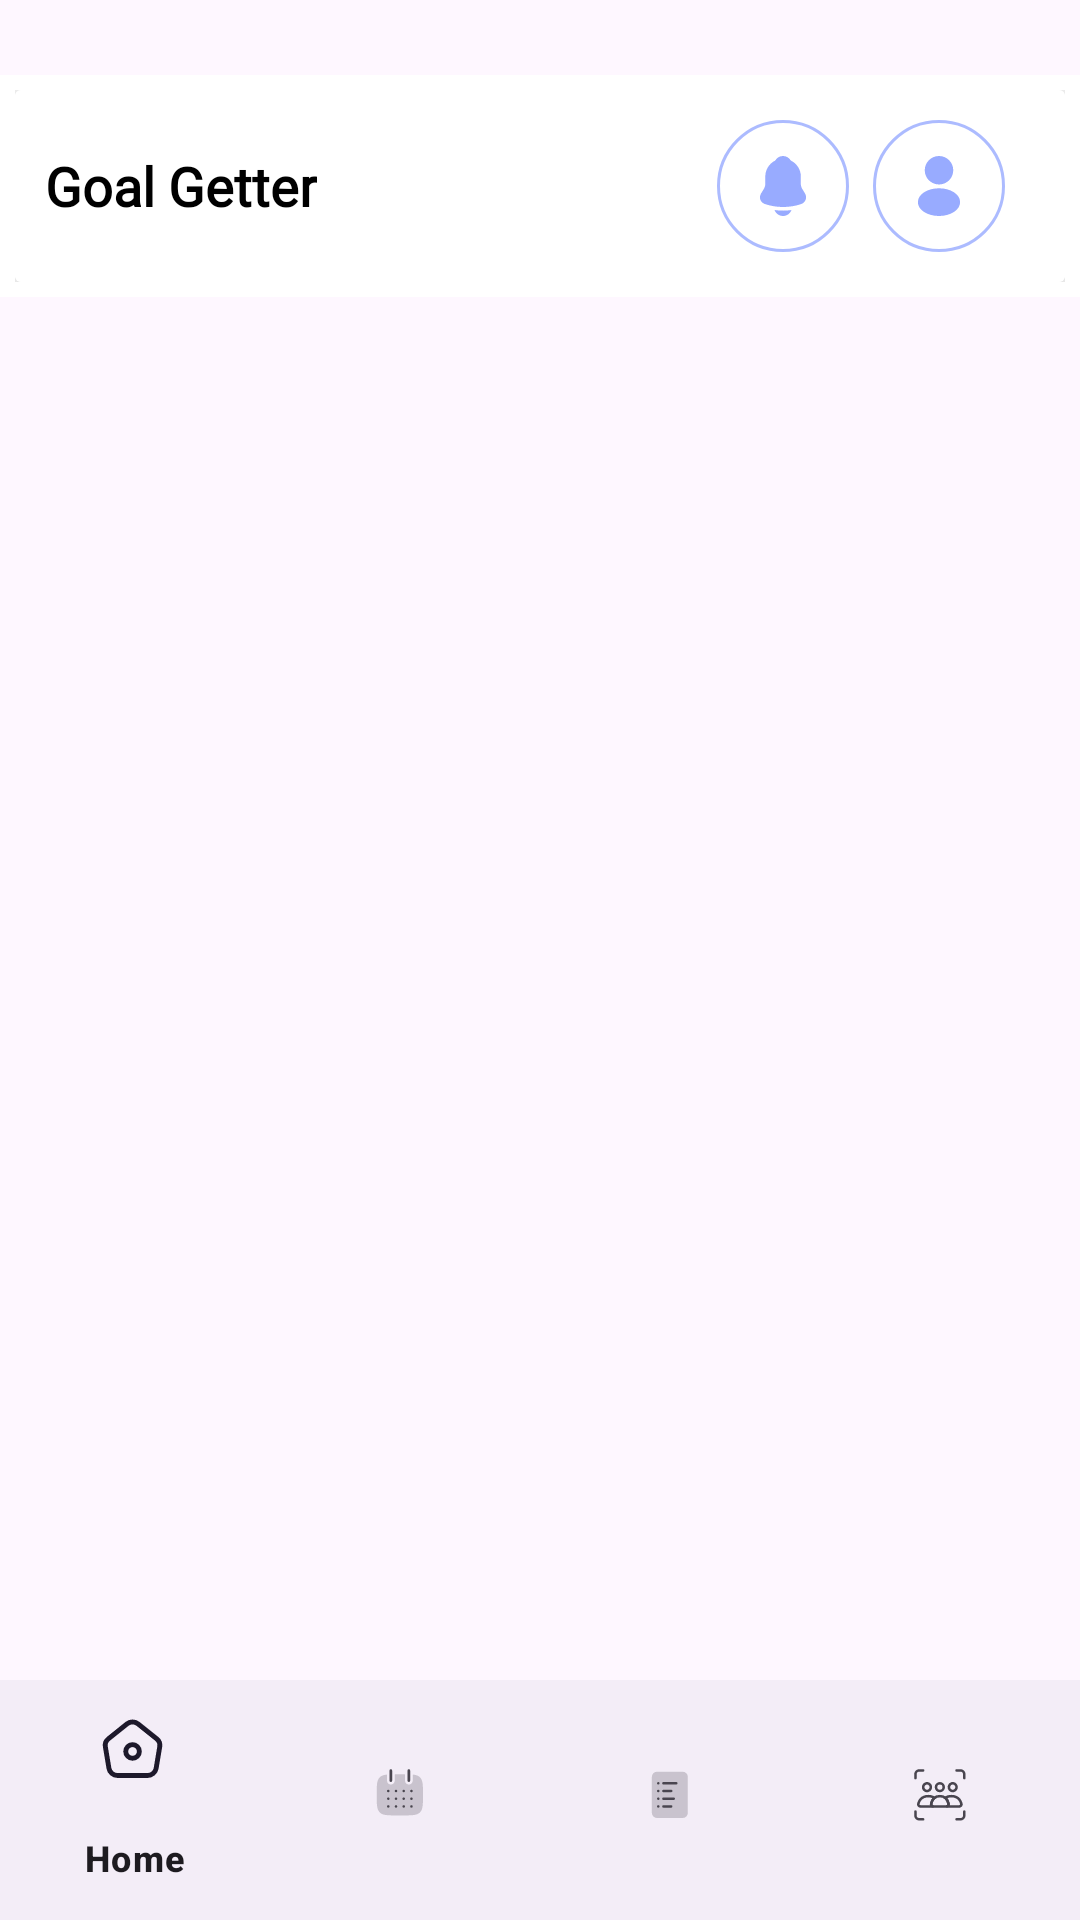

Layout XML and referenced resources for this Android screen:
<!-- AndroidManifest.xml: application theme Theme.GoalGetter -->
<!-- res/layout/activity_bottom_navigation.xml -->
<?xml version="1.0" encoding="utf-8"?>
<androidx.constraintlayout.widget.ConstraintLayout xmlns:android="http://schemas.android.com/apk/res/android"
    xmlns:app="http://schemas.android.com/apk/res-auto"
    xmlns:tools="http://schemas.android.com/tools"
    android:id="@+id/main"
    android:orientation="vertical"
    android:layout_width="match_parent"
    android:layout_height="match_parent"
    tools:context=".bottomNavigation">

<include layout="@layout/toolbar"> </include>
    <FrameLayout
        android:id="@+id/frameLayout"
        android:layout_width="match_parent"
        android:layout_height="0dp"
        android:layout_marginTop="30dp"
        app:layout_constraintBottom_toTopOf="@+id/bottomnavView"
        app:layout_constraintEnd_toEndOf="parent"
        app:layout_constraintStart_toStartOf="parent"
        app:layout_constraintTop_toTopOf="parent"></FrameLayout>


    <com.google.android.material.bottomnavigation.BottomNavigationView
        android:id="@+id/bottomnavView"
        android:layout_width="match_parent"
        android:layout_height="wrap_content"
        app:layout_constraintBottom_toBottomOf="parent"
        app:layout_constraintEnd_toEndOf="parent"
        app:layout_constraintStart_toStartOf="parent"
        app:layout_constraintTop_toBottomOf="@+id/frameLayout"
        app:menu="@menu/bottom_nav_menu"></com.google.android.material.bottomnavigation.BottomNavigationView>



</androidx.constraintlayout.widget.ConstraintLayout>
<!-- res/layout/toolbar.xml (included above) -->
<?xml version="1.0" encoding="utf-8"?>
<RelativeLayout xmlns:android="http://schemas.android.com/apk/res/android"
    xmlns:tools="http://schemas.android.com/tools"
    android:layout_width="match_parent"
    android:layout_height="wrap_content"
    xmlns:app="http://schemas.android.com/apk/res-auto"
    android:background="@android:color/transparent">

    <RelativeLayout
        android:layout_width="match_parent"
        android:layout_height="wrap_content"
        android:padding="5dp"
        android:background="@color/white"
        android:layout_marginTop="25dp">

        <androidx.cardview.widget.CardView
            android:layout_width="match_parent"
            android:layout_height="wrap_content"
            app:cardElevation="14dp"
            app:cardMaxElevation="20dp"
           >

        <RelativeLayout
                android:layout_width="match_parent"
                android:layout_height="match_parent"
                android:background="@color/white"
            android:padding="10dp">

                <TextView
                    android:id="@+id/titleText"
                    android:layout_width="wrap_content"
                    android:layout_height="wrap_content"
                    android:text="Goal Getter"
                    android:textSize="18sp"
                    android:textColor="@color/black"
                    android:fontFamily="@font/podkova_medium"
                    android:textStyle="bold"
                    android:layout_alignParentStart="true"
                    android:layout_centerVertical="true" />

                <ImageButton
                    android:id="@+id/profileButton"
                    android:layout_width="wrap_content"
                    android:layout_height="wrap_content"
                    android:layout_alignParentEnd="true"
                    android:layout_centerVertical="true"
                    android:layout_marginEnd="10dp"
                    android:background="?attr/selectableItemBackgroundBorderless"
                    android:src="@drawable/profileic"
                    android:contentDescription="Profile Button"
                    tools:ignore="TouchTargetSizeCheck" />

                <ImageButton
                    android:id="@+id/notificationButton"
                    android:layout_width="wrap_content"
                    android:layout_height="wrap_content"
                    android:layout_toStartOf="@id/profileButton"
                    android:layout_centerVertical="true"
                    android:layout_marginEnd="8dp"
                    android:background="?attr/selectableItemBackgroundBorderless"
                    android:src="@drawable/notificationic"
                    android:contentDescription="Notification Button"
                    tools:ignore="TouchTargetSizeCheck" />
            </RelativeLayout>
        </androidx.cardview.widget.CardView>

    </RelativeLayout>
</RelativeLayout>
<!-- resources referenced by this layout -->
<resources>
  <color name="black">#FF000000</color>
  <color name="white">#FFFFFFFF</color>
  <!-- drawable notificationic (drawable) -->
  <vector xmlns:android="http://schemas.android.com/apk/res/android"
      android:width="44dp"
      android:height="44dp"
      android:viewportWidth="44"
      android:viewportHeight="44">
    <path
        android:strokeWidth="1"
        android:pathData="M22,0.5L22,0.5A21.5,21.5 0,0 1,43.5 22L43.5,22A21.5,21.5 0,0 1,22 43.5L22,43.5A21.5,21.5 0,0 1,0.5 22L0.5,22A21.5,21.5 0,0 1,22 0.5z"
        android:strokeAlpha="0.8"
        android:fillColor="#ffffff"
        android:strokeColor="#98ABFF"
        android:fillAlpha="0.8"/>
    <path
        android:pathData="M29.34,24.49L28.34,22.83C28.13,22.46 27.94,21.76 27.94,21.35V18.82C27.94,16.47 26.56,14.44 24.57,13.49C24.05,12.57 23.09,12 21.99,12C20.9,12 19.92,12.59 19.4,13.52C17.45,14.49 16.1,16.5 16.1,18.82V21.35C16.1,21.76 15.91,22.46 15.7,22.82L14.69,24.49C14.29,25.16 14.2,25.9 14.45,26.58C14.69,27.25 15.26,27.77 16,28.02C17.94,28.68 19.98,29 22.02,29C24.06,29 26.1,28.68 28.04,28.03C28.74,27.8 29.28,27.27 29.54,26.58C29.8,25.89 29.73,25.13 29.34,24.49Z"
        android:fillColor="#98ABFF"/>
    <path
        android:pathData="M24.83,30.01C24.41,31.17 23.3,32 22,32C21.21,32 20.43,31.68 19.88,31.11C19.56,30.81 19.32,30.41 19.18,30C19.31,30.02 19.44,30.03 19.58,30.05C19.81,30.08 20.05,30.11 20.29,30.13C20.86,30.18 21.44,30.21 22.02,30.21C22.59,30.21 23.16,30.18 23.72,30.13C23.93,30.11 24.14,30.1 24.34,30.07C24.5,30.05 24.66,30.03 24.83,30.01Z"
        android:fillColor="#98ABFF"/>
  </vector>
  <!-- drawable profileic (drawable) -->
  <vector xmlns:android="http://schemas.android.com/apk/res/android"
      android:width="44dp"
      android:height="44dp"
      android:viewportWidth="44"
      android:viewportHeight="44">
    <path
        android:strokeWidth="1"
        android:pathData="M22,0.5L22,0.5A21.5,21.5 0,0 1,43.5 22L43.5,22A21.5,21.5 0,0 1,22 43.5L22,43.5A21.5,21.5 0,0 1,0.5 22L0.5,22A21.5,21.5 0,0 1,22 0.5z"
        android:strokeAlpha="0.8"
        android:fillColor="#ffffff"
        android:strokeColor="#98ABFF"
        android:fillAlpha="0.8"/>
    <path
        android:pathData="M22,12C19.38,12 17.25,14.13 17.25,16.75C17.25,19.32 19.26,21.4 21.88,21.49C21.96,21.48 22.04,21.48 22.1,21.49C22.12,21.49 22.13,21.49 22.15,21.49C22.16,21.49 22.16,21.49 22.17,21.49C24.73,21.4 26.74,19.32 26.75,16.75C26.75,14.13 24.62,12 22,12Z"
        android:fillColor="#98ABFF"/>
    <path
        android:pathData="M27.08,24.15C24.29,22.29 19.74,22.29 16.93,24.15C15.66,25 14.96,26.15 14.96,27.38C14.96,28.61 15.66,29.75 16.92,30.59C18.32,31.53 20.16,32 22,32C23.84,32 25.68,31.53 27.08,30.59C28.34,29.74 29.04,28.6 29.04,27.36C29.03,26.13 28.34,24.99 27.08,24.15Z"
        android:fillColor="#98ABFF"/>
  </vector>
  <style name="Theme.GoalGetter" parent="Base.Theme.GoalGetter" />
  <style name="Base.Theme.GoalGetter" parent="Theme.Material3.DayNight.NoActionBar">
          
          
          <item name="android:statusBarColor">@color/red</item>
      </style>
  <color name="red">#FF0000</color>
</resources>
